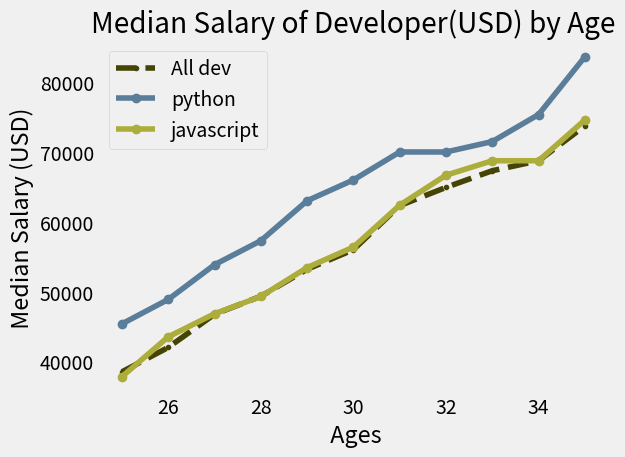

Generate this figure with matplotlib:
from matplotlib import pyplot as plt

plt.style.use("fivethirtyeight")
# plt.xkcd()

dev_x = [25, 26, 27, 28, 29, 30, 31, 32, 33, 34, 35]

dev_y = [38496, 42000, 46752, 49320, 53200, 
        56000, 62316, 64928, 67317, 68748, 73752]
   
plt.plot(dev_x, dev_y,color="#454404", linestyle="--", marker=".", label = "All dev")

py_dev_x = [25, 26, 27, 28, 29, 30, 31, 32, 33, 34, 35] 

py_dev_y = [45372, 48876, 53850, 57287, 63016, 
            65998, 70003, 70000, 71496, 75370, 83640]
   
plt.plot(py_dev_x, py_dev_y, color="#5a7d9a", marker="o", label="python")

js_dev_x = [25, 26, 27, 28, 29, 30, 31, 32, 33, 34, 35]

js_dev_y = [37810, 43515, 46823, 49293, 53437, 
            56373, 62375, 66674, 68745, 68746, 74583]
            
plt.plot(js_dev_x, js_dev_y, color="#adad3b", marker="o", label="javascript")


plt.title("Median Salary of Developer(USD) by Age")
plt.ylabel(" Median Salary (USD) ")
plt.xlabel(" Ages")

# plt.legend(["All dev", "python"])
plt.legend()

plt.tight_layout()

plt.grid()

plt.savefig('diagram.png')

plt.show()

